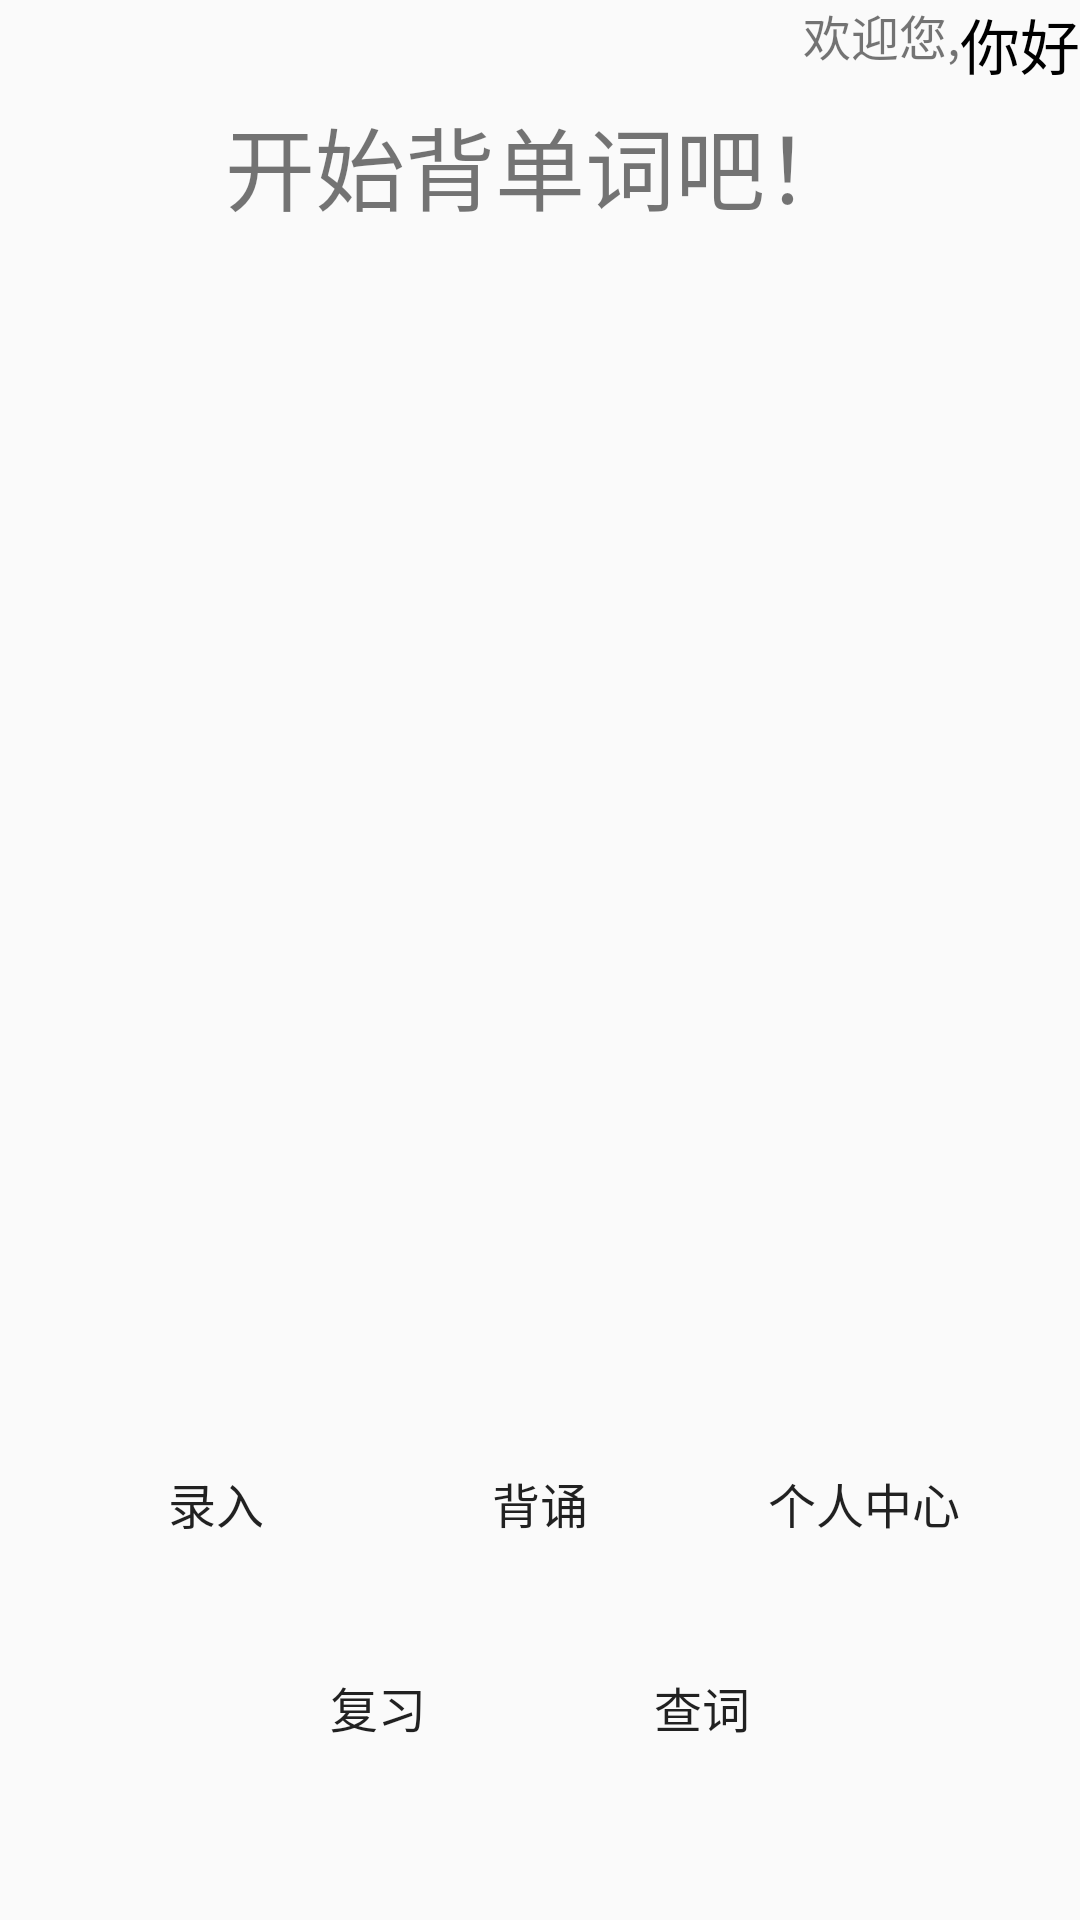

Layout XML and referenced resources for this Android screen:
<!-- AndroidManifest.xml: application theme AppTheme -->
<!-- res/layout/activity_frist.xml -->
<?xml version="1.0" encoding="utf-8"?>
<RelativeLayout
    xmlns:android="http://schemas.android.com/apk/res/android"
    xmlns:tools="http://schemas.android.com/tools"
    android:id="@+id/activity_frist"
    android:layout_width="match_parent"
    android:layout_height="match_parent"
    android:background="@drawable/icon_fragment_bg">

    <LinearLayout
        android:layout_marginTop="30dp"
        android:layout_width="match_parent"
        android:layout_height="50dp"
        android:orientation="horizontal"
        android:id="@+id/title">
        <TextView
            android:gravity="center"
            android:layout_width="match_parent"
            android:layout_height="50dp"
            android:text="开始背单词吧！"
            android:textSize="30sp"
            android:id="@+id/first_tv"
            android:layout_alignParentTop="true"
            android:layout_alignParentLeft="true"
            android:layout_alignParentStart="true" />

    </LinearLayout>
    <LinearLayout
        android:layout_width="wrap_content"
        android:layout_height="wrap_content"
        android:layout_alignParentRight="true">
        <TextView
            android:layout_width="wrap_content"
            android:layout_height="match_parent"
            android:text="欢迎您,"
            android:textSize="16sp"/>
        <TextView
            android:layout_width="wrap_content"
            android:layout_height="match_parent"
            android:text="你好"
            android:textSize="20sp"
            android:textColor="@color/colorBlack"
            android:id="@+id/name"/>
    </LinearLayout>
    <FrameLayout
        android:layout_below="@id/title"
        android:layout_width="match_parent"
        android:layout_height="350dp"
        android:id="@+id/first_fl">


    </FrameLayout>
    <LinearLayout
        android:orientation="vertical"
        android:layout_width="match_parent"
        android:layout_height="50dp"
        android:layout_below="@+id/first_fl"
        android:layout_alignParentBottom="true"
        android:gravity="center">

        <LinearLayout
            android:layout_marginBottom="20dp"
            android:gravity="center"
            android:layout_width="match_parent"
            android:layout_height="wrap_content">
            <Button
                android:layout_marginRight="20dp"
                android:layout_width="wrap_content"
                android:layout_height="wrap_content"
                android:text="录入"
                android:textSize="16sp"
                android:background="@drawable/icon_button"
                android:id="@+id/frist_btn_input"
                />
            <Button
                android:layout_marginRight="20dp"
                android:layout_width="wrap_content"
                android:layout_height="wrap_content"
                android:text="背诵"
                android:textSize="16sp"
                android:background="@drawable/icon_button"
                android:id="@+id/frist_btn_recite"
                />
            <Button
                android:layout_width="wrap_content"
                android:layout_height="wrap_content"
                android:text="个人中心"
                android:textSize="16sp"
                android:background="@drawable/icon_button"
                android:id="@+id/frist_btn_self"
                />

        </LinearLayout>
        <LinearLayout
            android:layout_width="match_parent"
            android:layout_height="wrap_content"
            android:gravity="center">
            <Button
                android:layout_width="wrap_content"
                android:layout_height="wrap_content"
                android:text="复习"
                android:textSize="16sp"
                android:background="@drawable/icon_button"
                android:id="@+id/frist_btn_review"
                />
            <Button
                android:layout_marginLeft="20dp"
                android:layout_width="wrap_content"
                android:layout_height="wrap_content"
                android:text="查词"
                android:textSize="16sp"
                android:background="@drawable/icon_button"
                android:id="@+id/frist_btn_query">

            </Button>
        </LinearLayout>
    </LinearLayout>
</RelativeLayout>
<!-- resources referenced by this layout -->
<resources>
  <color name="colorBlack">#000000</color>
  <style name="AppTheme" parent="Theme.AppCompat.Light.DarkActionBar">
          
          <item name="colorPrimary">@color/colorPrimary</item>
          <item name="colorPrimaryDark">@color/colorPrimaryDark</item>
          <item name="colorAccent">@color/colorAccent</item>
          <item name="windowNoTitle">true</item>
      </style>
  <color name="colorPrimary">#3F51B5</color>
  <color name="colorPrimaryDark">#303F9F</color>
  <color name="colorAccent">#FF4081</color>
</resources>
